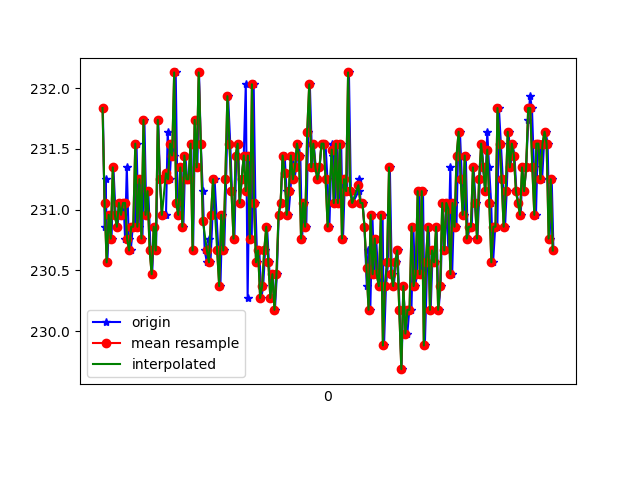

Source data for this figure (header and first rows):
1618191339223, 887002238588725, 231.83594, -246.875, -9.765625
1618191339242, 887002254642931, 230.9, -246.7, -9.961
1618191339250, 887002274207086, 231.2, -247, -10.64
1618191339267, 887002292916646, 230.6, -247.1, -10.84
1618191339286, 887002311931418, 231, -246.8, -10.45
1618191339308, 887002331007233, 230.8, -246.8, -10.94
1618191339326, 887002350022005, 231.3, -246.3, -11.33
1618191339348, 887002369097820, 231, -247.2, -10.94
1618191339366, 887002388112592, 230.9, -246.8, -10.64
1618191339389, 887002407310493, 231.1, -246.2, -10.64
1618191339416, 887002426355786, 231, -246.9, -10.25
1618191339426, 887002445553686, 231.1, -246.3, -9.961
1618191339440, 887002464812629, 230.8, -246.6, -9.863
1618191339457, 887002483888444, 231.3, -247.1, -10.84
1618191339476, 887002502903216, 230.8, -246.1, -9.961
1618191339496, 887002521948510, 230.7, -246.6, -9.863
1618191339515, 887002540963282, 230.9, -247.2, -10.45
1618191339536, 887002560008576, 230.9, -246.5, -8.887
1618191339552, 887002578962305, 231.5, -246.1, -9.473
1618191339572, 887002598038120, 230.9, -246.8, -9.277
1618191339591, 887002617052893, 231.2, -246.9, -8.887
1618191339610, 887002636067665, 230.8, -246.2, -9.277
1618191339629, 887002655082437, 231.7, -246.1, -9.766
1618191339648, 887002674066688, 231, -246.6, -10.45
1618191339667, 887002693203546, 231.2, -246.1, -9.766
1618191339689, 887002712218318, 230.7, -246.5, -9.18
1618191339705, 887002731263612, 230.5, -245.9, -9.961
1618191339724, 887002750614118, 230.9, -246.3, -9.18
1618191339743, 887002769506806, 230.7, -246, -9.277
1618191339764, 887002788552099, 231.7, -246.2, -9.082
1618191339781, 887002807566871, 231.2, -247, -9.57
1618191339800, 887002826612165, 231, -246.4, -9.277
1618191339819, 887002845657459, 231, -246.8, -9.277
1618191339840, 887002864672231, 231, -246.9, -10.55
1618191339857, 887002883687003, 231.6, -246.4, -9.57
1618191339876, 887002902671254, 231.2, -246.4, -9.277
1618191339895, 887002921686027, 231.5, -247, -10.64
1618191339916, 887002940700799, 231.4, -246.9, -9.18
1618191339935, 887002959776614, 232.1, -246.1, -8.594
1618191339953, 887002979310248, 231.1, -247.4, -9.57
1618191339972, 887002997806158, 231, -247, -9.277
1618191339991, 887003016820931, 231.3, -246.4, -9.57
1618191340010, 887003035835703, 230.9, -246.7, -9.18
1618191340029, 887003054880997, 231.4, -246.6, -9.082
1618191340047, 887003073834726, 231.2, -246.4, -9.082
1618191340069, 887003092788456, 231.2, -246.5, -8.398
1618191340087, 887003111772707, 231.5, -246.6, -9.277
1618191340105, 887003130787479, 230.7, -246.7, -9.961
1618191340124, 887003149863294, 231.7, -246.6, -9.082
1618191340147, 887003169000152, 231.3, -246.8, -9.863
1618191340163, 887003187984403, 232.1, -245.9, -9.961
1618191340180, 887003206999175, 231.5, -247.3, -10.84
1618191340200, 887003225983426, 231.2, -246.5, -9.766
1618191340218, 887003244998199, 230.7, -246.9, -9.18
1618191340240, 887003264287663, 230.6, -246.3, -9.473
1618191340257, 887003283027743, 230.8, -246.5, -8.887
1618191340275, 887003302103558, 230.6, -246.1, -9.961
1618191340295, 887003321148852, 231, -246.4, -10.16
1618191340315, 887003340133103, 231.2, -246.7, -10.25
1618191340352, 887003378353417, 230.7, -247.2, -9.57
1618191340372, 887003397490274, 230.4, -246.5, -9.766
... 170 more rows
